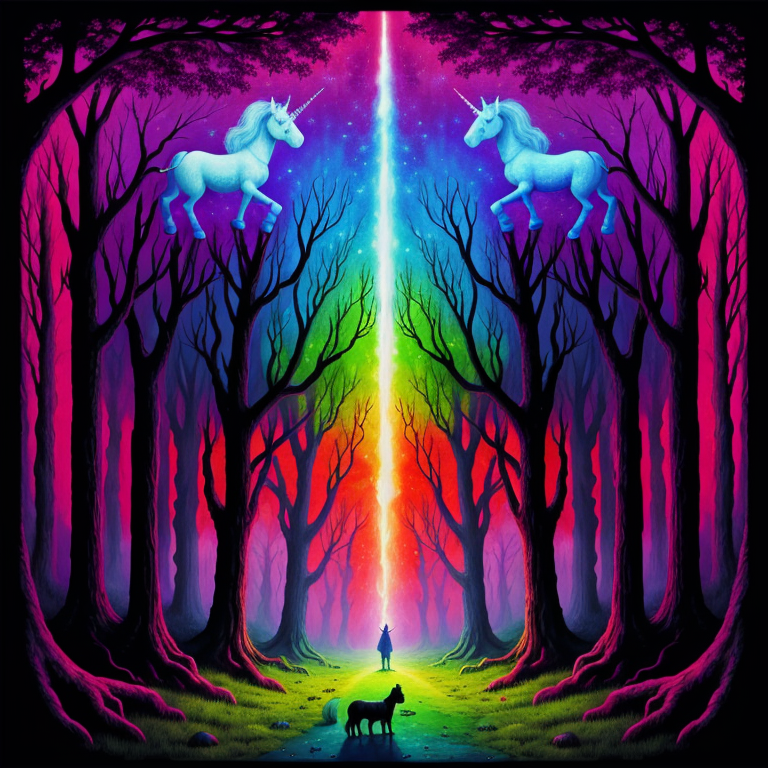
Generation parameters embedded in this image by AUTOMATIC1111 Stable Diffusion web UI or a fork of it (Forge, ...) (PNG 'parameters' text chunk):
psychedelic album art inspired by fantasy forest books, (the ring, the sword, and the unicorn), choose-you-own-adventure, traps and trolls, zork, atari, saturated colors, modern remastered, 16k, ultra-detailed, volumetric lighting
Negative prompt: bad_pictures, words, letters
Steps: 150, Sampler: Euler a, CFG scale: 7, Seed: 2257371339, Size: 768x768, Model hash: 4199bcdd14, Model: ReV_Animated_revAnimated_v122
Template: psychedelic album art inspired by fantasy forest books, (the ring, the sword, and the unicorn), choose-you-own-adventure, traps and trolls, zork, atari, saturated colors, modern remastered, 16k, ultra-detailed, __pop__
Negative Template: __bad__, words, letters